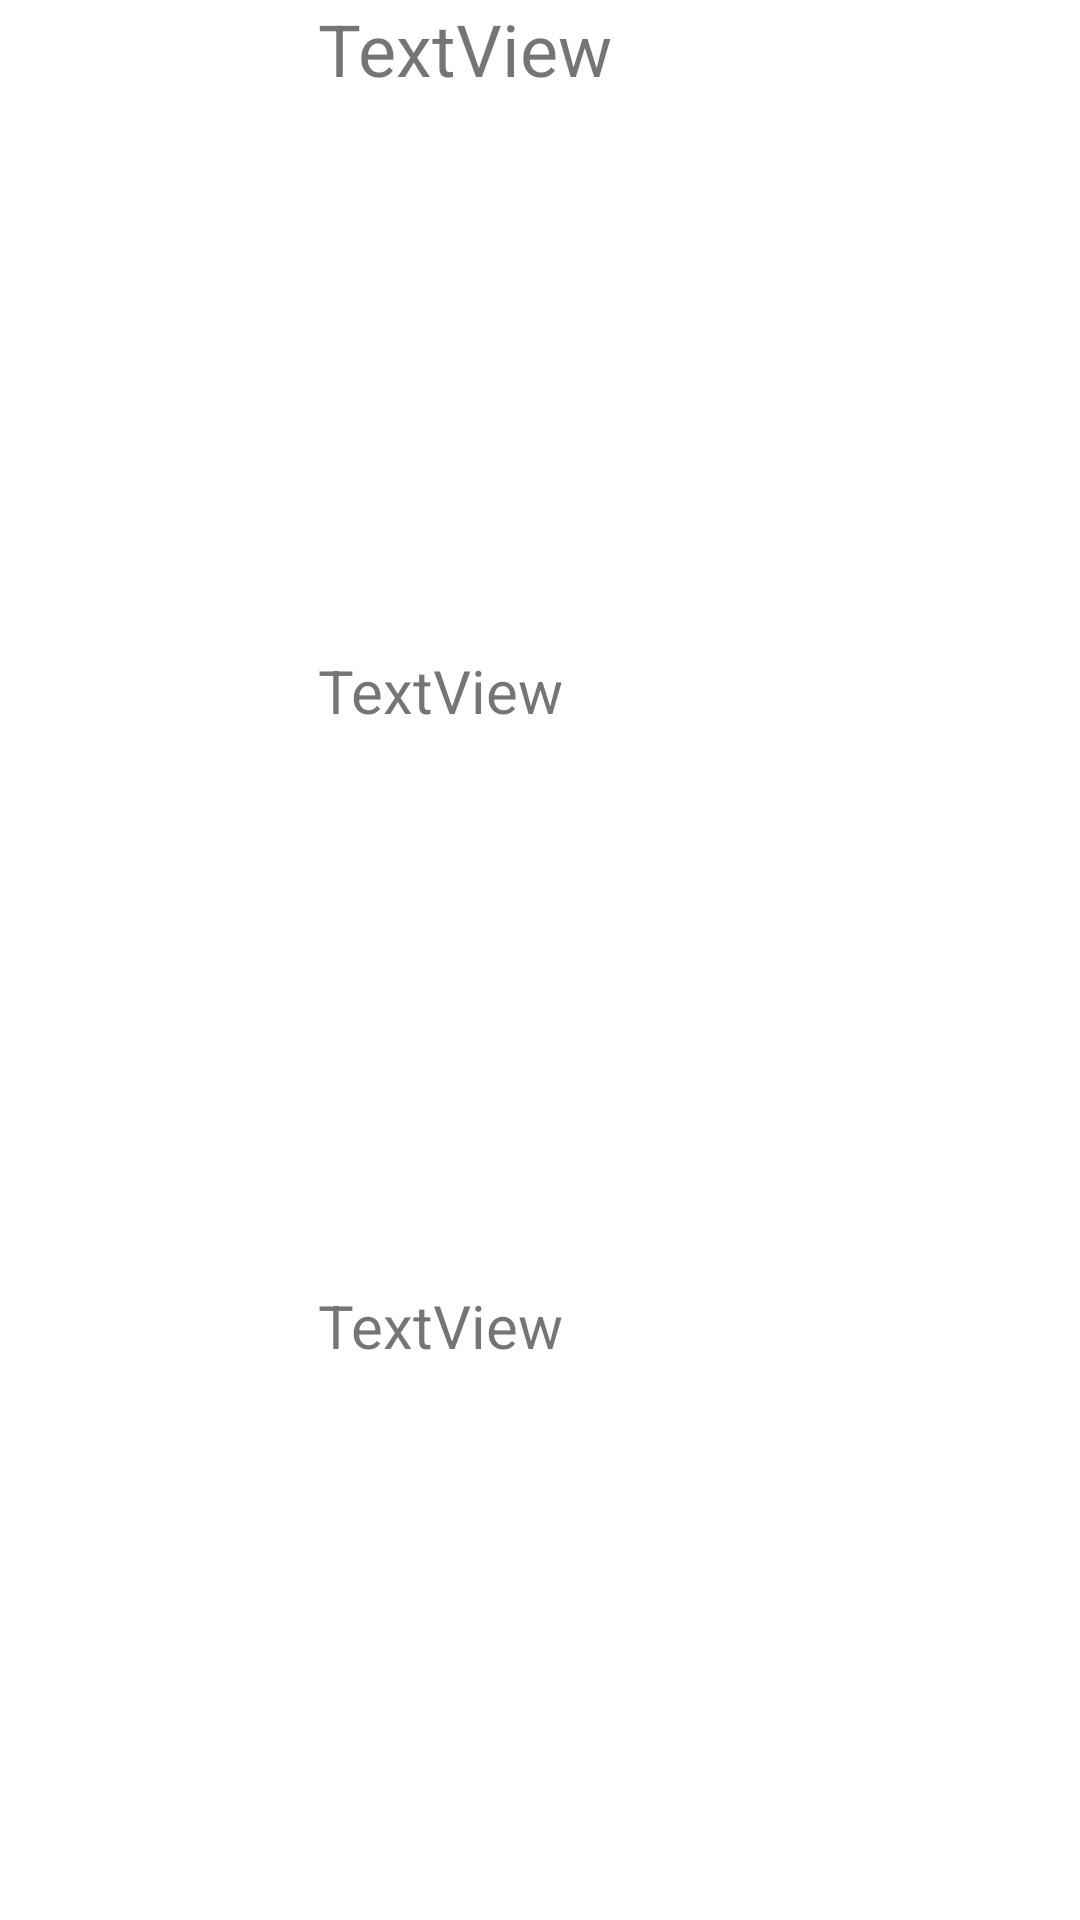

This screen was rendered from an Android layout file. Write that file and the resources it references.
<!-- AndroidManifest.xml: application theme Theme.TryTesting -->
<!-- res/layout/art_row.xml -->
<?xml version="1.0" encoding="utf-8"?>
<LinearLayout xmlns:android="http://schemas.android.com/apk/res/android"
    xmlns:app="http://schemas.android.com/apk/res-auto"
    android:layout_width="match_parent"
    android:layout_height="wrap_content"
    android:orientation="horizontal"
    android:layout_marginBottom="6dp">

    <ImageView
        android:id="@+id/imageView"
        android:layout_width="100dp"
        android:layout_height="100dp"
        android:scaleType="center"
        app:srcCompat="@drawable/ic_launcher_background" />

    <LinearLayout
        android:layout_width="match_parent"
        android:layout_height="match_parent"
        android:orientation="vertical"
       >
        <TextView
            android:id="@+id/artName"
            android:layout_width="match_parent"
            android:layout_height="wrap_content"
            android:layout_weight="1"
            android:text="TextView"
            android:textSize="24dp"
            android:layout_marginLeft="6dp"/>

        <TextView
            android:id="@+id/artistName"
            android:layout_width="match_parent"
            android:layout_height="wrap_content"
            android:layout_weight="1"
            android:text="TextView"
            android:textSize="20dp"
            android:layout_marginLeft="6dp"/>
        <TextView
            android:id="@+id/year"
            android:layout_width="match_parent"
            android:layout_height="wrap_content"
            android:layout_weight="1"
            android:text="TextView"
            android:textSize="20dp"
            android:layout_marginLeft="6dp"
            />

    </LinearLayout>


</LinearLayout>
<!-- resources referenced by this layout -->
<resources>
  <style name="Theme.TryTesting" parent="Theme.MaterialComponents.DayNight.NoActionBar">
          
          <item name="colorPrimary">@color/purple_500</item>
          <item name="colorPrimaryVariant">@color/purple_700</item>
          <item name="colorOnPrimary">@color/white</item>
          
          <item name="colorSecondary">@color/teal_200</item>
          <item name="colorSecondaryVariant">@color/teal_700</item>
          <item name="colorOnSecondary">@color/black</item>
          
          <item name="android:statusBarColor">?attr/colorPrimaryVariant</item>
          
      </style>
  <!-- not gathered from this repository: default colours our renderer supplied (Android Studio template values) -->
  <color name="purple_500">#FF6200EE</color>
  <color name="purple_700">#FF3700B3</color>
  <color name="teal_200">#FF03DAC5</color>
  <color name="teal_700">#FF018786</color>
  <color name="black">#FF000000</color>
  <color name="white">#FFFFFFFF</color>
</resources>
